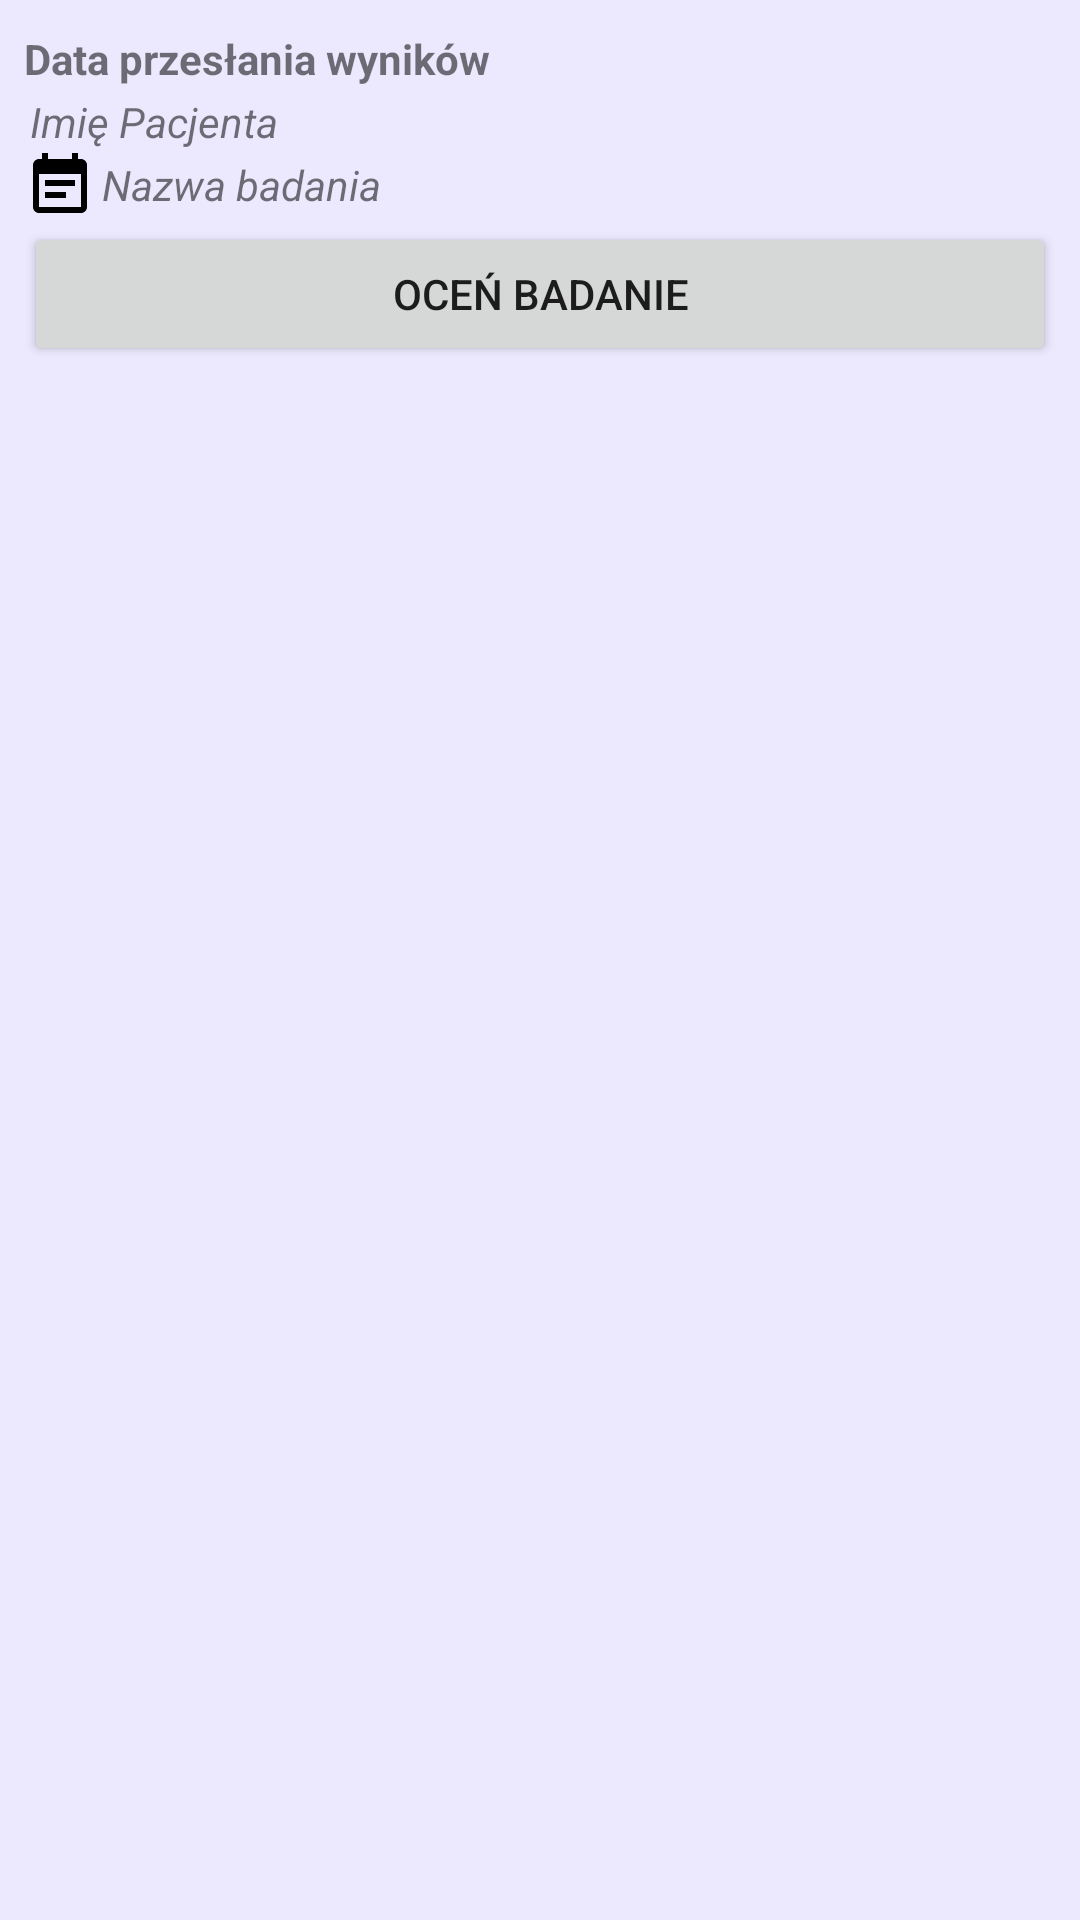

This screen was rendered from an Android layout file. Write that file and the resources it references.
<!-- AndroidManifest.xml: application theme Theme.DoctorApplication -->
<!-- res/layout/activity_test_information.xml -->
<?xml version="1.0" encoding="utf-8"?>
<RelativeLayout xmlns:android="http://schemas.android.com/apk/res/android"
    xmlns:app="http://schemas.android.com/apk/res-auto"
    xmlns:tools="http://schemas.android.com/tools"
    android:layout_width="match_parent"
    android:layout_height="match_parent"
    android:padding="8dp"
    android:background="@color/background"
    android:orientation="vertical"
    tools:context=".ClinicListActivity">

    <TextView
        android:layout_marginTop="2dp"
        android:id="@+id/txt_time"
        android:layout_width="match_parent"
        android:layout_height="wrap_content"
        android:text="Data przesłania wyników"
        android:textStyle="bold"
        />

    <LinearLayout
        android:id="@+id/layout_time"
        android:layout_below="@+id/txt_time"
        android:layout_width="match_parent"
        android:layout_height="wrap_content"
        android:orientation="horizontal">

        <ImageView
            android:src="@drawable/ic_baseline_account_circle_black_24"
            android:layout_width="wrap_content"
            android:layout_height="wrap_content"/>

        <TextView
            android:layout_marginTop="2dp"
            android:id="@+id/txt_patient_name"
            android:layout_width="match_parent"
            android:layout_height="wrap_content"
            android:paddingLeft="2dp"
            android:text="Imię Pacjenta"
            android:textStyle="italic"/>

    </LinearLayout>

    <LinearLayout
        android:id="@+id/layout_tName"
        android:layout_width="match_parent"
        android:layout_height="wrap_content"
        android:layout_below="@id/layout_time"
        android:orientation="horizontal">

        <ImageView
            android:layout_width="wrap_content"
            android:layout_height="wrap_content"
            android:layout_gravity="bottom"
            android:src="@drawable/ic_baseline_event_note_24" />

        <TextView
            android:id="@+id/txt_test_name"
            android:layout_width="match_parent"
            android:layout_height="wrap_content"
            android:layout_marginTop="2dp"
            android:paddingLeft="2dp"
            android:text="Nazwa badania"
            android:textStyle="italic" />

    </LinearLayout>

        <ImageView
            android:layout_below="@+id/layout_tName"
            android:id="@+id/receivedImage"
            android:layout_width="match_parent"
            android:layout_height="wrap_content"
            android:layout_gravity="center" />

    <Button
        android:id="@+id/btn_finish"
        android:layout_width="match_parent"
        android:layout_height="wrap_content"
        android:layout_below="@+id/receivedImage"
        android:text="Oceń badanie" />


</RelativeLayout>
<!-- resources referenced by this layout -->
<resources>
  <color name="background">#ece8fd</color>
  <!-- drawable ic_baseline_event_note_24 (drawable) -->
  <vector xmlns:android="http://schemas.android.com/apk/res/android"
      android:width="24dp"
      android:height="24dp"
      android:viewportWidth="24"
      android:viewportHeight="24"
      android:tint="@color/black"
      android:autoMirrored="true">
    <path
        android:fillColor="@color/black"
        android:pathData="M17,10L7,10v2h10v-2zM19,3h-1L18,1h-2v2L8,3L8,1L6,1v2L5,3c-1.11,0 -1.99,0.9 -1.99,2L3,19c0,1.1 0.89,2 2,2h14c1.1,0 2,-0.9 2,-2L21,5c0,-1.1 -0.9,-2 -2,-2zM19,19L5,19L5,8h14v11zM14,14L7,14v2h7v-2z"/>
  </vector>
  <style name="Theme.DoctorApplication" parent="Theme.MaterialComponents.Light.DarkActionBar">
          
          <item name="colorPrimary">@color/purple_500</item>
          <item name="colorPrimaryVariant">@color/purple_700</item>
          <item name="colorOnPrimary">@color/white</item>
          
          <item name="colorSecondary">@color/teal_200</item>
          <item name="colorSecondaryVariant">@color/teal_700</item>
          <item name="colorOnSecondary">@color/black</item>
          
          <item name="android:statusBarColor" tools:targetApi="l">?attr/colorPrimaryVariant</item>
          
      </style>
  <color name="black">#FF000000</color>
  <color name="purple_500">#FF6200EE</color>
  <color name="purple_700">#FF3700B3</color>
  <color name="white">#FFFFFFFF</color>
  <color name="teal_200">#FF03DAC5</color>
  <color name="teal_700">#FF018786</color>
</resources>
